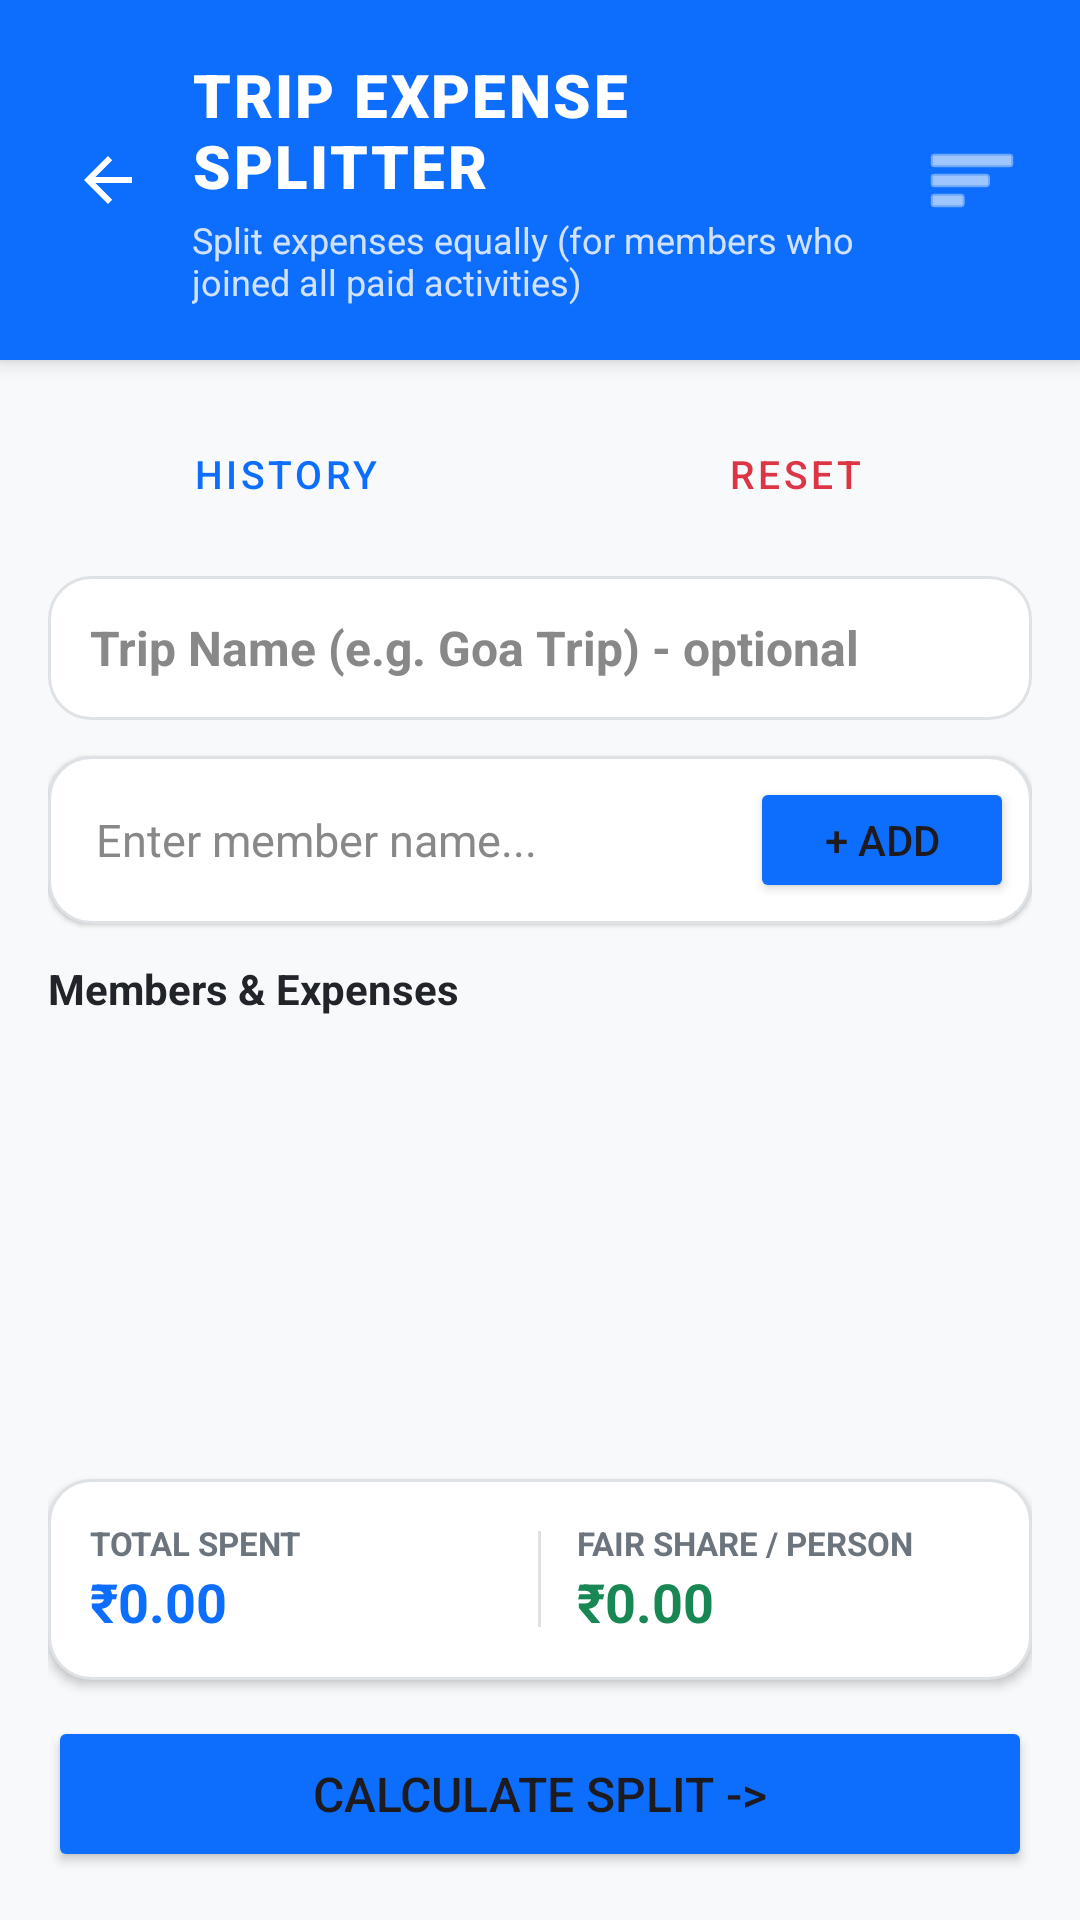

Reconstruct the res/layout file that produces this screen, plus the resources it refers to.
<!-- AndroidManifest.xml: application theme Theme.TripExpenseSplitter -->
<!-- res/layout/activity_main.xml -->
<?xml version="1.0" encoding="utf-8"?>
<LinearLayout xmlns:android="http://schemas.android.com/apk/res/android"
    android:layout_width="match_parent"
    android:layout_height="match_parent"
    android:orientation="vertical"
    android:fitsSystemWindows="true"
    android:background="@color/screen_bg">

    
    <LinearLayout
        android:layout_width="match_parent"
        android:layout_height="wrap_content"
        android:background="@color/primary_blue"
        android:orientation="horizontal"
        android:gravity="center_vertical"
        android:paddingHorizontal="16dp"
        android:paddingVertical="18dp"
        android:elevation="4dp">

        
        <ImageButton
            android:id="@+id/btnMainBack"
            android:layout_width="40dp"
            android:layout_height="40dp"
            android:background="?attr/selectableItemBackgroundBorderless"
            android:src="?attr/homeAsUpIndicator"
            android:tint="@android:color/white"
            android:contentDescription="Back"
            android:layout_marginEnd="8dp" />

        
        <LinearLayout
            android:layout_width="0dp"
            android:layout_height="wrap_content"
            android:layout_weight="1"
            android:orientation="vertical">

            <TextView
                android:layout_width="wrap_content"
                android:layout_height="wrap_content"
                android:text="TRIP EXPENSE SPLITTER"
                android:textSize="20sp"
                android:textStyle="bold"
                android:fontFamily="sans-serif-black"
                android:letterSpacing="0.04"
                android:textColor="#FFFFFF" />

            <TextView
                android:layout_width="wrap_content"
                android:layout_height="wrap_content"
                android:text="Split expenses equally (for members who joined all paid activities)"
                android:textSize="12sp"
                android:textColor="#D0E2FF"
                android:layout_marginTop="3dp" />
        </LinearLayout>

        
        <ImageButton
            android:id="@+id/btnMenu"
            android:layout_width="40dp"
            android:layout_height="40dp"
            android:background="?attr/selectableItemBackgroundBorderless"
            android:src="@android:drawable/ic_menu_sort_by_size"
            android:tint="@android:color/white"
            android:contentDescription="Menu" />
    </LinearLayout>

    
    <LinearLayout
        android:layout_width="match_parent"
        android:layout_height="match_parent"
        android:orientation="vertical"
        android:padding="16dp">

        
        <LinearLayout
            android:layout_width="match_parent"
            android:layout_height="wrap_content"
            android:orientation="horizontal"
            android:layout_marginBottom="12dp">

            <Button
                android:id="@+id/btnViewHistory"
                android:layout_width="0dp"
                android:layout_height="44dp"
                android:layout_weight="1"
                android:text="HISTORY"
                style="@style/Widget.MaterialComponents.Button.OutlinedButton"
                android:textColor="@color/primary_blue"
                android:textSize="13sp"
                android:layout_marginEnd="6dp" />

            <Button
                android:id="@+id/btnResetTrip"
                android:layout_width="0dp"
                android:layout_height="44dp"
                android:layout_weight="1"
                android:text="RESET"
                style="@style/Widget.MaterialComponents.Button.OutlinedButton"
                android:textColor="#DC3545"
                android:strokeColor="#DC3545"
                android:textSize="13sp"
                android:layout_marginStart="6dp" />
        </LinearLayout>

        
        <EditText
            android:id="@+id/etTripTitle"
            android:layout_width="match_parent"
            android:layout_height="48dp"
            android:background="@drawable/bg_card"
            android:paddingHorizontal="14dp"
            android:hint="Trip Name (e.g. Goa Trip) - optional"
            android:textColor="@color/text_primary"
            android:textColorHint="@color/text_hint"
            android:textStyle="bold"
            android:textSize="16sp"
            android:inputType="textCapWords"
            android:layout_marginBottom="12dp" />

        
        <LinearLayout
            android:layout_width="match_parent"
            android:layout_height="wrap_content"
            android:orientation="horizontal"
            android:background="@drawable/bg_card"
            android:padding="6dp"
            android:gravity="center_vertical"
            android:elevation="1dp"
            android:layout_marginBottom="12dp">

            <EditText
                android:id="@+id/etMemberName"
                android:layout_width="0dp"
                android:layout_height="44dp"
                android:layout_weight="1"
                android:hint="Enter member name..."
                android:background="@android:color/transparent"
                android:paddingHorizontal="10dp"
                android:textColor="@color/text_primary"
                android:textColorHint="@color/text_hint"
                android:textSize="15sp"
                android:inputType="textCapWords" />

            <Button
                android:id="@+id/btnAddMember"
                android:layout_width="wrap_content"
                android:layout_height="42dp"
                android:text="+ Add"
                android:textSize="14sp"
                android:backgroundTint="@color/primary_blue" />
        </LinearLayout>

        <TextView
            android:layout_width="wrap_content"
            android:layout_height="wrap_content"
            android:text="Members &amp; Expenses"
            android:textSize="14sp"
            android:textStyle="bold"
            android:textColor="@color/text_primary"
            android:layout_marginBottom="8dp" />

        
        <ListView
            android:id="@+id/lvMembersSpending"
            android:layout_width="match_parent"
            android:layout_height="0dp"
            android:layout_weight="1"
            android:divider="@android:color/transparent"
            android:dividerHeight="8dp"
            android:layout_marginBottom="12dp" />

        
        <LinearLayout
            android:layout_width="match_parent"
            android:layout_height="wrap_content"
            android:background="@drawable/bg_card"
            android:orientation="horizontal"
            android:padding="14dp"
            android:elevation="2dp"
            android:gravity="center_vertical"
            android:layout_marginBottom="12dp">

            <LinearLayout
                android:layout_width="0dp"
                android:layout_height="wrap_content"
                android:layout_weight="1"
                android:orientation="vertical">

                <TextView
                    android:layout_width="wrap_content"
                    android:layout_height="wrap_content"
                    android:text="TOTAL SPENT"
                    android:textSize="11sp"
                    android:textStyle="bold"
                    android:textColor="@color/text_secondary" />

                <TextView
                    android:id="@+id/tvLiveTotal"
                    android:layout_width="wrap_content"
                    android:layout_height="wrap_content"
                    android:text="₹0.00"
                    android:textSize="18sp"
                    android:textStyle="bold"
                    android:textColor="@color/primary_blue" />
            </LinearLayout>

            <View
                android:layout_width="1dp"
                android:layout_height="32dp"
                android:background="@color/border_color"
                android:layout_marginHorizontal="12dp" />

            <LinearLayout
                android:layout_width="0dp"
                android:layout_height="wrap_content"
                android:layout_weight="1"
                android:orientation="vertical">

                <TextView
                    android:layout_width="wrap_content"
                    android:layout_height="wrap_content"
                    android:text="FAIR SHARE / PERSON"
                    android:textSize="11sp"
                    android:textStyle="bold"
                    android:textColor="@color/text_secondary" />

                <TextView
                    android:id="@+id/tvLivePerPerson"
                    android:layout_width="wrap_content"
                    android:layout_height="wrap_content"
                    android:text="₹0.00"
                    android:textSize="18sp"
                    android:textStyle="bold"
                    android:textColor="#198754" />
            </LinearLayout>
        </LinearLayout>

        
        <Button
            android:id="@+id/btnCalculateSplit"
            android:layout_width="match_parent"
            android:layout_height="52dp"
            android:text="Calculate Split ->"
            android:textSize="16sp"
            android:backgroundTint="@color/primary_blue" />
    </LinearLayout>
</LinearLayout>
<!-- resources referenced by this layout -->
<resources>
  <color name="border_color">#DEE2E6</color>
  <color name="primary_blue">#0D6EFD</color>
  <color name="screen_bg">#F8F9FA</color>
  <color name="text_hint">#888888</color>
  <color name="text_primary">#212529</color>
  <color name="text_secondary">#6C757D</color>
  <!-- drawable bg_card (drawable) -->
  <?xml version="1.0" encoding="utf-8"?>
  <shape xmlns:android="http://schemas.android.com/apk/res/android"
      android:shape="rectangle">
      <solid android:color="@color/card_bg" />
      <corners android:radius="14dp" />
      <stroke android:width="1dp" android:color="@color/border_color" />
  </shape>
  <style name="Theme.TripExpenseSplitter" parent="Base.Theme.TripExpenseSplitter" />
  <color name="card_bg">#FFFFFF</color>
  <style name="Base.Theme.TripExpenseSplitter" parent="Theme.Material3.Light.NoActionBar">
          
          
      </style>
</resources>
